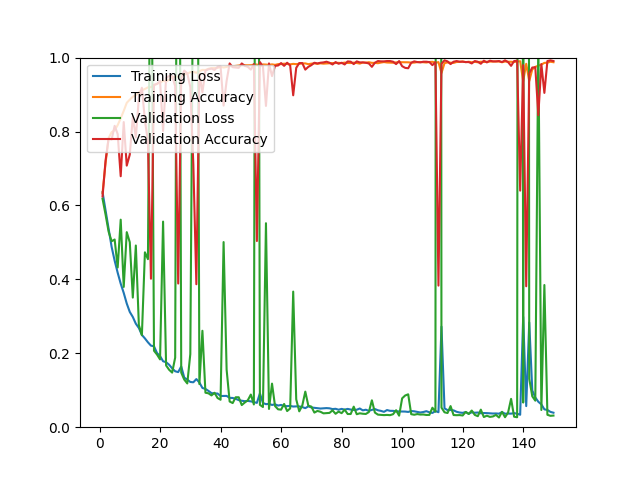

Source data for this figure (header and first rows):
epoch, loss, acc, val_loss, val_acc
1, 0.6358, 0.6336, 0.6180, 0.6243
2, 0.5859, 0.7151, 0.5753, 0.7217
3, 0.5347, 0.7822, 0.5292, 0.7811
4, 0.4879, 0.7983, 0.5031, 0.7783
5, 0.4506, 0.8035, 0.5078, 0.8154
6, 0.4180, 0.8173, 0.4321, 0.7931
7, 0.3884, 0.8358, 0.5615, 0.6790
8, 0.3633, 0.8558, 0.3795, 0.8256
9, 0.3346, 0.8777, 0.5278, 0.7078
10, 0.3119, 0.8863, 0.5004, 0.7375
11, 0.2983, 0.8941, 0.3507, 0.8395
12, 0.2800, 0.8985, 0.4916, 0.7839
13, 0.2684, 0.9064, 0.2764, 0.8915
14, 0.2497, 0.9117, 0.2490, 0.9184
15, 0.2402, 0.9151, 0.4732, 0.8302
16, 0.2297, 0.9195, 0.4546, 0.7727
17, 0.2207, 0.9202, 1.596, 0.4017
18, 0.2189, 0.9250, 0.2069, 0.9267
19, 0.2007, 0.9293, 0.1965, 0.9286
20, 0.1924, 0.9320, 0.1834, 0.9369
21, 0.1785, 0.9371, 0.5563, 0.8015
22, 0.1758, 0.9355, 0.1671, 0.9453
23, 0.1690, 0.9406, 0.1554, 0.9499
24, 0.1592, 0.9457, 0.1477, 0.9499
25, 0.1513, 0.9488, 0.1883, 0.9230
26, 0.1491, 0.9485, 2.556, 0.3887
27, 0.1644, 0.9468, 0.1477, 0.9434
28, 0.1342, 0.9543, 0.1288, 0.9647
29, 0.1286, 0.9565, 0.1184, 0.9573
30, 0.1224, 0.9606, 0.1979, 0.9202
31, 0.1215, 0.9612, 1.354, 0.7106
32, 0.1302, 0.9590, 2.4, 0.3868
33, 0.1209, 0.9634, 0.1167, 0.9564
34, 0.1062, 0.9668, 0.2609, 0.9063
35, 0.1035, 0.9664, 0.0933, 0.9647
36, 0.0982, 0.9698, 0.0917, 0.9685
37, 0.0922, 0.9715, 0.0860, 0.9703
38, 0.0913, 0.9720, 0.0932, 0.9666
39, 0.0911, 0.9718, 0.0790, 0.9750
40, 0.0844, 0.9747, 0.0743, 0.9759
41, 0.0844, 0.9732, 0.5009, 0.8701
42, 0.0847, 0.9747, 0.1557, 0.9369
43, 0.0794, 0.9770, 0.0695, 0.9842
44, 0.0791, 0.9765, 0.0653, 0.9740
45, 0.0767, 0.9776, 0.0810, 0.9731
46, 0.0733, 0.9789, 0.0810, 0.9722
47, 0.0716, 0.9798, 0.0599, 0.9842
48, 0.0704, 0.9795, 0.0668, 0.9777
49, 0.0711, 0.9794, 0.0729, 0.9750
50, 0.0699, 0.9797, 0.0883, 0.9675
51, 0.0678, 0.9807, 0.0616, 0.9824
52, 0.0658, 0.9813, 3.422, 0.5037
53, 0.0914, 0.9767, 0.0605, 0.9879
54, 0.0655, 0.9815, 0.0546, 0.9759
55, 0.0623, 0.9811, 0.5519, 0.8692
56, 0.0632, 0.9803, 0.0494, 0.9842
57, 0.0602, 0.9817, 0.1179, 0.9499
58, 0.0619, 0.9803, 0.0572, 0.9777
59, 0.0586, 0.9823, 0.0484, 0.9787
60, 0.0602, 0.9823, 0.0475, 0.9852
... 90 more rows
